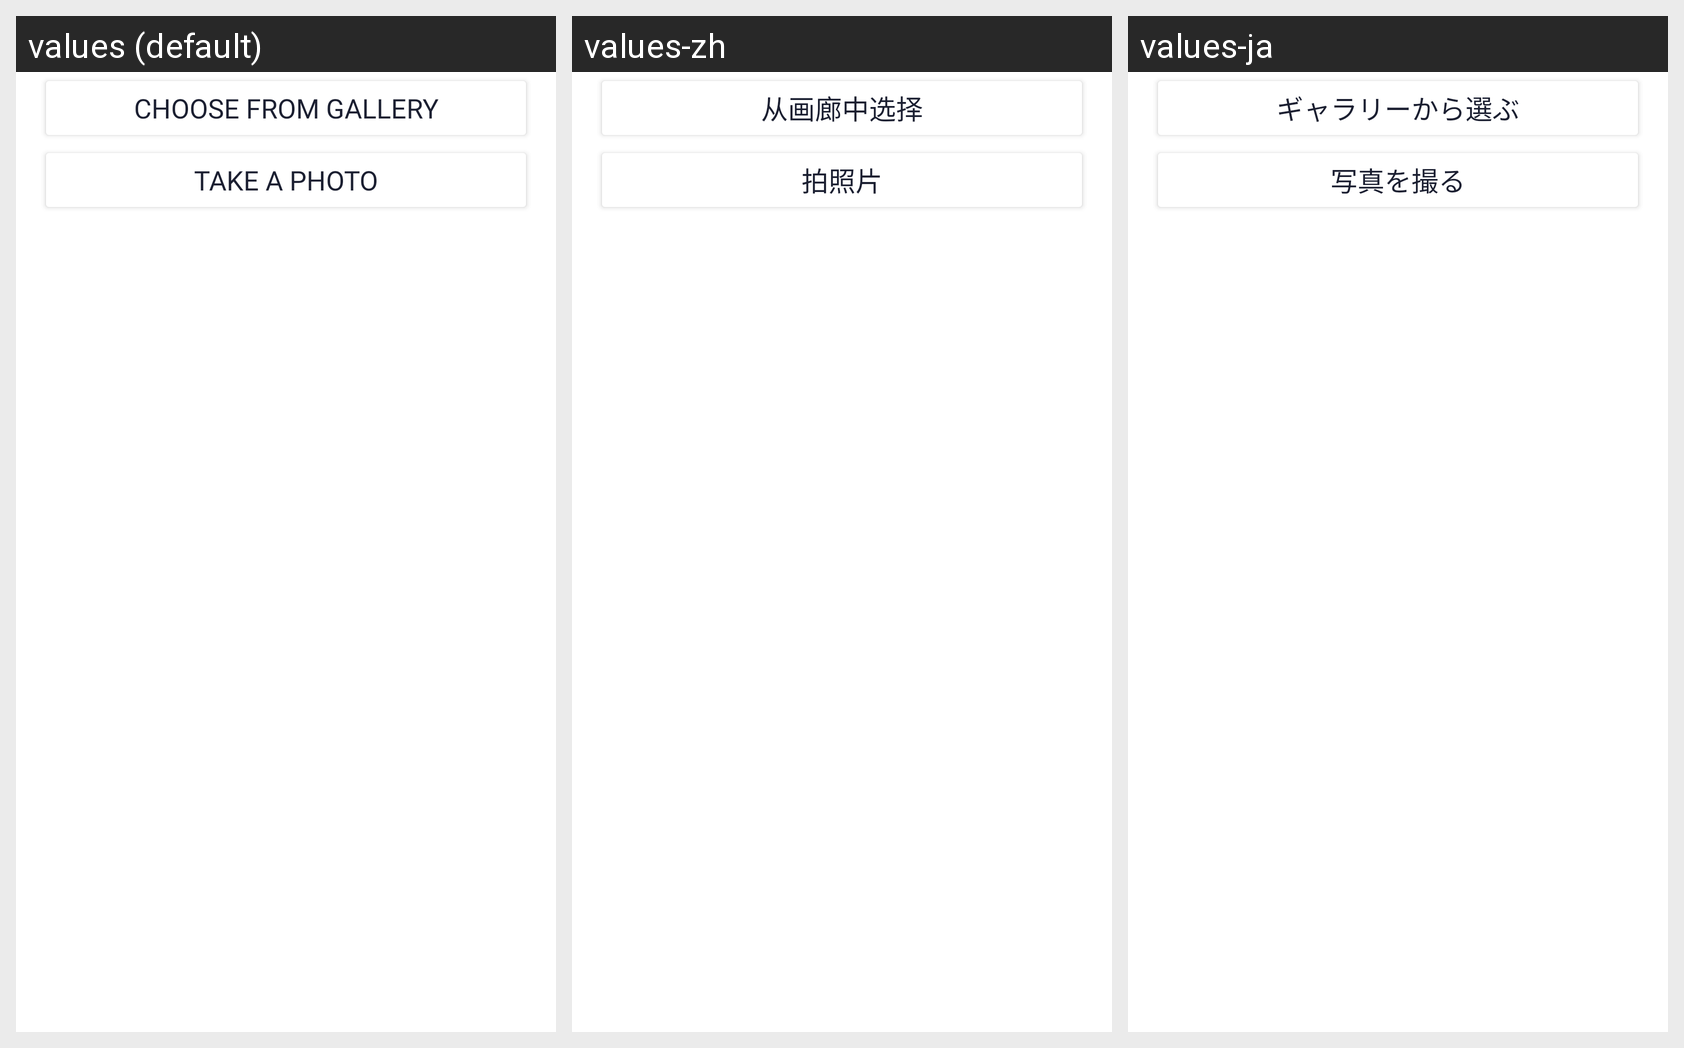

Translations of the strings shown on this Android screen, per locale in the grid:
Android screen res/layout/dialog_photo.xml rendered under 3 locales, left to right: values (default), values-zh, values-ja. Device: Nexus 5 (rendered at 1080×1920; each locale shown at half size, 540×960, under a caption strip naming it); theme Theme.Eggenda.
Strings drawn on this screen, with the default value and each locale's value (text and hints the layout hard-codes, and strings that could not be matched under every locale, appear in the picture but are not listed):

gallery_choice
  values: Choose from Gallery
  values-zh: 从画廊中选择
  values-ja: ギャラリーから選ぶ

photo_choice
  values: Take a Photo
  values-zh: 拍照片
  values-ja: 写真を撮る
